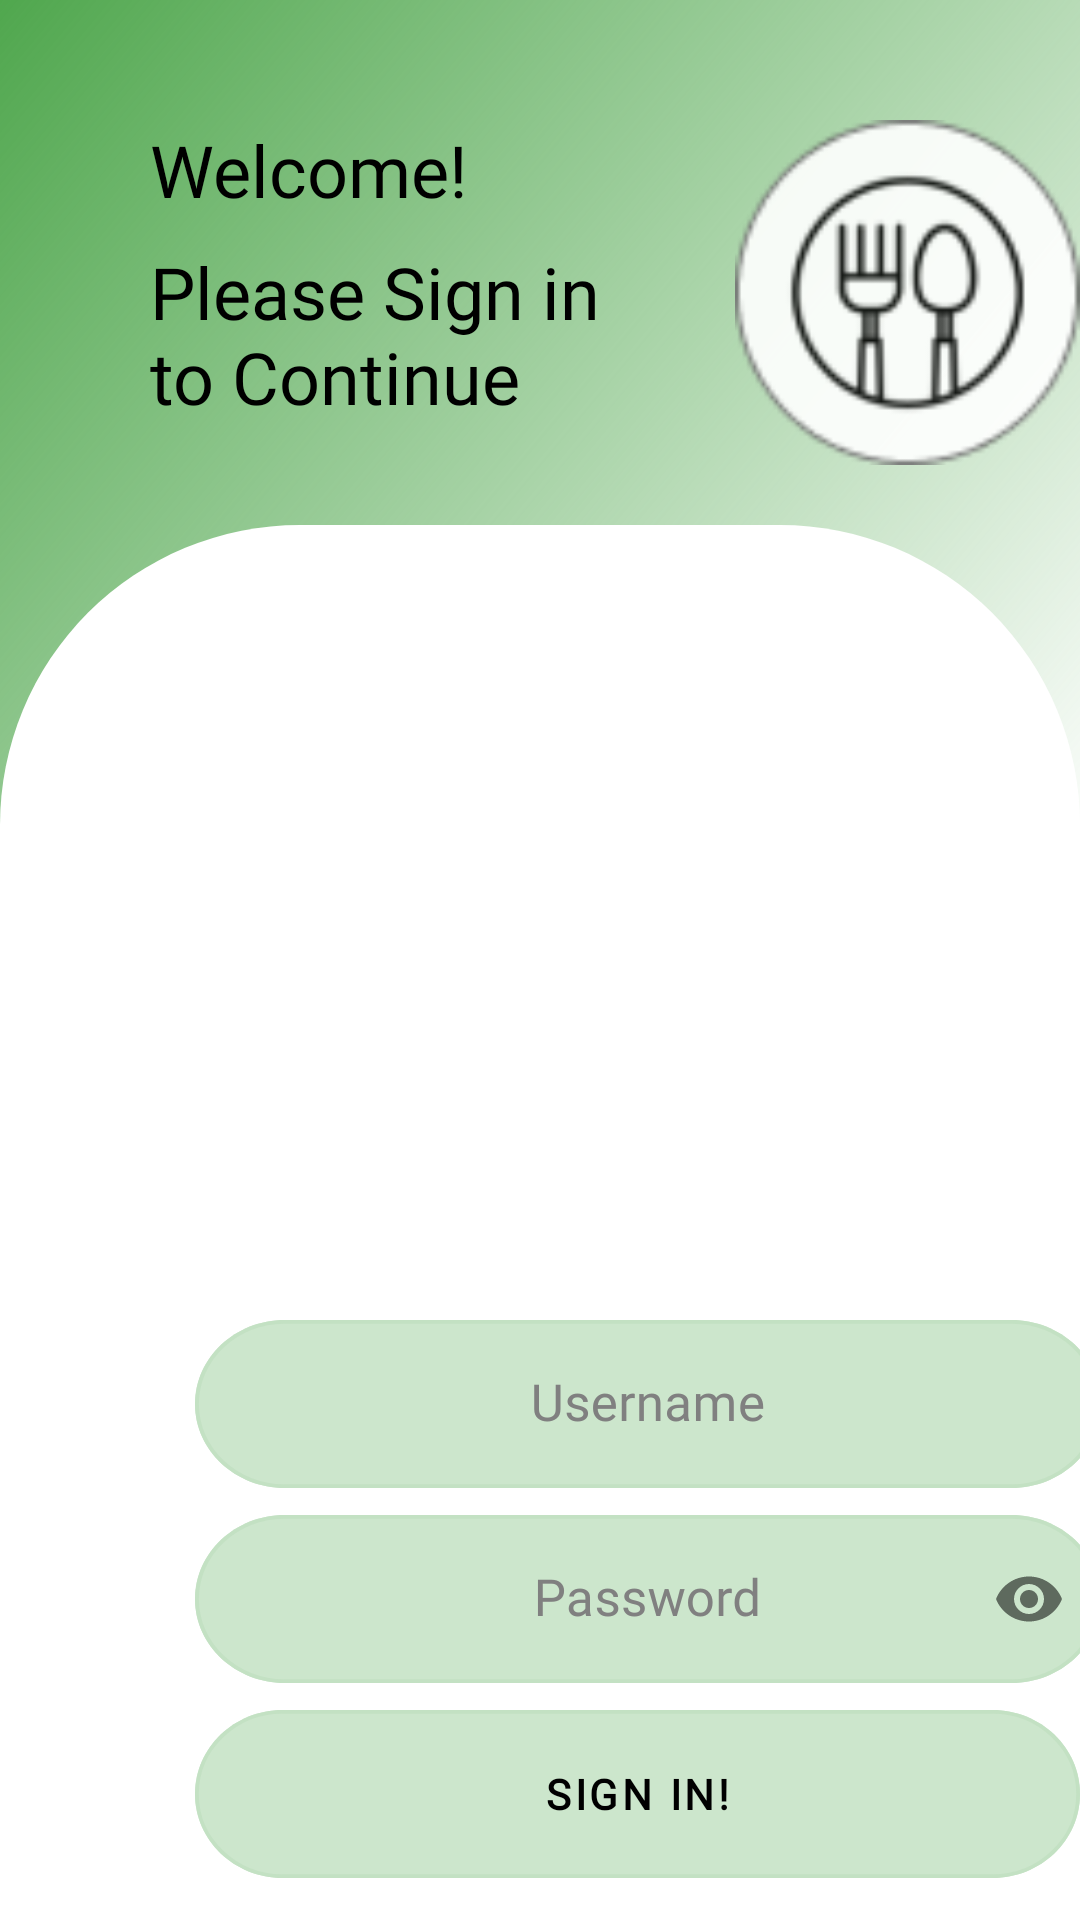

Here is an Android app screen rendered from its layout file. Give the layout XML and the strings, colors and styles it references.
<!-- AndroidManifest.xml: application theme Theme.LoginDD -->
<!-- res/layout/activity_login.xml -->
<?xml version="1.0" encoding="utf-8"?>

<androidx.constraintlayout.widget.ConstraintLayout xmlns:android="http://schemas.android.com/apk/res/android"
    xmlns:app="http://schemas.android.com/apk/res-auto"
    android:layout_width="match_parent"
    android:layout_height="match_parent"
    android:background="#ffffff">

    <FrameLayout
        android:layout_width="match_parent"
        android:layout_height="match_parent">

        <View
            android:id="@+id/greenRectangle"
            android:layout_width="match_parent"
            android:layout_height="300dp"
            android:background="@drawable/ellipse_1" />

        <View
            android:id="@+id/rectangle_3"
            android:layout_width="match_parent"
            android:layout_height="250dp"
            android:layout_marginTop="175dp"
            android:background="@drawable/rect_round_login" />

        <com.google.android.material.imageview.ShapeableImageView
            android:id="@+id/eatingPic"
            android:layout_width="match_parent"
            android:layout_height="250dp"
            android:layout_marginTop="175dp"
            android:src="@drawable/eating"
            app:shapeAppearanceOverlay="@style/loginRound">

        </com.google.android.material.imageview.ShapeableImageView>
    </FrameLayout>

    <RelativeLayout
        android:layout_width="match_parent"
        android:layout_height="match_parent">

        <com.google.android.material.imageview.ShapeableImageView
            android:id="@+id/fnpLogo"
            android:layout_width="135dp"
            android:layout_height="115dp"
            android:layout_marginLeft="245dp"
            android:layout_marginTop="40dp"
            android:src="@drawable/dd_new_logo"></com.google.android.material.imageview.ShapeableImageView>

        <RelativeLayout
            android:layout_width="match_parent"
            android:layout_height="match_parent">

            <com.google.android.material.textfield.TextInputLayout
                android:id="@+id/signInUsername"
                android:layout_width="match_parent"
                android:layout_height="56dp"
                android:layout_marginLeft="9dp"
                android:layout_marginTop="440dp"
                android:textColorHint="#808080"
                app:boxStrokeColor="@color/Black"
                app:boxStrokeWidth="0px"
                app:boxStrokeWidthFocused="0px"
                app:layout_constraintEnd_toEndOf="parent"
                app:layout_constraintStart_toStartOf="parent"
                app:layout_constraintVertical_bias="0.15">

                <com.google.android.material.textfield.TextInputEditText
                    android:id="@+id/signInUsernameEdit"
                    android:layout_width="302dp"
                    android:layout_height="56dp"
                    android:layout_marginStart="56dp"
                    android:layout_marginEnd="30dp"
                    android:background="@drawable/rectangle"
                    android:backgroundTint="@color/perfectgreen"
                    android:drawablePadding="-30dp"
                    android:fontFamily="@font/avenir_roman"
                    android:gravity="center"
                    android:hint="@string/user_hint"
                    android:textColor="@color/black"
                    android:textSize="17sp" />
            </com.google.android.material.textfield.TextInputLayout>

            <com.google.android.material.textfield.TextInputLayout
                android:id="@+id/signInPassword"
                android:layout_width="match_parent"
                android:layout_height="56dp"
                android:layout_marginLeft="9dp"
                android:layout_marginTop="505dp"
                android:textColorHint="#808080"
                app:boxStrokeColor="@color/Black"
                app:boxStrokeWidth="0px"
                app:boxStrokeWidthFocused="0px"
                app:layout_constraintEnd_toEndOf="parent"
                app:layout_constraintStart_toStartOf="parent"
                app:layout_constraintVertical_bias="0.15"
                app:passwordToggleEnabled="true">

                <com.google.android.material.textfield.TextInputEditText
                    android:id="@+id/signInPasswordEdit"
                    android:layout_width="302dp"
                    android:layout_height="56dp"
                    android:layout_marginStart="56dp"
                    android:layout_marginEnd="30dp"
                    android:background="@drawable/rectangle"
                    android:backgroundTint="@color/perfectgreen"
                    android:drawablePadding="-30dp"
                    android:fontFamily="@font/avenir_roman"
                    android:gravity="center"
                    android:hint="@string/pw"
                    android:inputType="textPassword"
                    android:maxLength="100"
                    android:textColor="@color/black"
                    android:textSize="17sp"
                    app:layout_constraintStart_toStartOf="parent"
                    app:layout_constraintTop_toBottomOf="@+id/signInUsername" />

            </com.google.android.material.textfield.TextInputLayout>

            <Button
                android:id="@+id/signInButton"
                android:layout_width="300dp"
                android:layout_height="56dp"
                android:layout_marginLeft="65dp"
                android:layout_marginTop="570dp"
                android:background="@drawable/rectangle"
                android:fontFamily="@font/avenir_roman"
                android:text="@string/sn"
                android:textAlignment="center"
                android:textColor="@color/black"
                android:textStyle="bold"
                app:backgroundTint="#5750A74E"></Button>
        </RelativeLayout>

    </RelativeLayout>

    <TextView
        android:layout_width="122dp"
        android:layout_height="31dp"
        android:layout_marginLeft="50dp"
        android:fontFamily="@font/avenir_roman"
        android:text="@string/welcomeString"
        android:textColor="#000000"
        android:textSize="24sp"
        android:textStyle="normal"
        app:layout_constraintBottom_toBottomOf="parent"
        app:layout_constraintHorizontal_bias="0.0"
        app:layout_constraintLeft_toLeftOf="parent"
        app:layout_constraintRight_toRightOf="parent"
        app:layout_constraintTop_toTopOf="parent"
        app:layout_constraintVertical_bias="0.066" />

    <TextView
        android:layout_width="167dp"
        android:layout_height="65dp"
        android:layout_marginLeft="50dp"
        android:fontFamily="@font/avenir_roman"
        android:text="@string/loginWelcome"
        android:textColor="#000000"
        android:textSize="24sp"
        android:textStyle="normal"
        app:layout_constraintBottom_toBottomOf="parent"
        app:layout_constraintHorizontal_bias="0.0"
        app:layout_constraintLeft_toLeftOf="parent"
        app:layout_constraintRight_toRightOf="parent"
        app:layout_constraintTop_toTopOf="parent"
        app:layout_constraintVertical_bias="0.141" />
</androidx.constraintlayout.widget.ConstraintLayout>
<!-- resources referenced by this layout -->
<resources>
  <color name="black">#FF000000</color>
  <color name="perfectgreen">#5750a74e</color>
  <!-- drawable dd_new_logo: png bitmap (drawable-v24, 5080 bytes) -->
  <!-- drawable ellipse_1 (drawable) -->
  <?xml version="1.0" encoding="utf-8"?>
  
  <shape xmlns:android="http://schemas.android.com/apk/res/android"
      android:shape="rectangle">
      <gradient
          android:type="linear"
          android:startColor="#50a74e"
          android:endColor="#00c4c4c4"
          android:angle="315" />
  </shape>
  <!-- drawable rect_round_login (drawable) -->
  <?xml version="1.0" encoding="utf-8"?>
  <shape xmlns:android="http://schemas.android.com/apk/res/android"
      android:shape="rectangle">
  
      <solid android:color="#ffffff" />
  
      <corners
          android:topLeftRadius="100dp"
          android:topRightRadius="100dp" />
  
  </shape>
  <!-- drawable rectangle (drawable) -->
  <?xml version="1.0" encoding="utf-8"?>
  <vector
      xmlns:android="http://schemas.android.com/apk/res/android"
      android:width="232dp"
      android:height="46dp"
      android:viewportWidth="232"
      android:viewportHeight="46"
      >
  
      <group>
  
          <clip-path
              android:pathData="M23 0H209C221.703 0 232 10.2975 232 23C232 35.7025 221.703 46 209 46H23C10.2975 46 0 35.7025 0 23C0 10.2975 10.2975 0 23 0Z"
              />
  
          <path
              android:pathData="M0 0V46H232V0"
              android:fillColor="#D9F3ECDA"
              />
  
          <path
              android:pathData="M23 0H209C221.703 0 232 10.2975 232 23C232 35.7025 221.703 46 209 46H23C10.2975 46 0 35.7025 0 23C0 10.2975 10.2975 0 23 0Z"
              android:strokeWidth="2"
              android:strokeColor="#000000"
              />
  
      </group>
  
  </vector>
  <string name="loginWelcome">Please Sign in to Continue</string>
  <string name="pw">Password</string>
  <string name="sn">Sign In!</string>
  <string name="user_hint">Username</string>
  <string name="welcomeString">Welcome!</string>
  <style name="loginRound">
          <item name="cornerSizeTopLeft">
              40%
          </item>
          <item name="cornerSizeTopRight">
              40%
          </item>
      </style>
  <style name="Theme.LoginDD" parent="Theme.MaterialComponents.DayNight.NoActionBar">
          
          <item name="colorPrimary">@color/purple_500</item>
          <item name="colorPrimaryVariant">@color/purple_700</item>
          <item name="colorOnPrimary">@color/white</item>
          
          <item name="colorSecondary">@color/teal_200</item>
          <item name="colorSecondaryVariant">@color/teal_700</item>
          <item name="colorOnSecondary">@color/black</item>
          
          <item name="android:statusBarColor" tools:targetApi="l">?attr/colorPrimaryVariant</item>
          
      </style>
  <color name="purple_500">#FF6200EE</color>
  <color name="purple_700">#FF3700B3</color>
  <color name="white">#FFFFFFFF</color>
  <color name="teal_200">#FF03DAC5</color>
  <color name="teal_700">#FF018786</color>
</resources>
